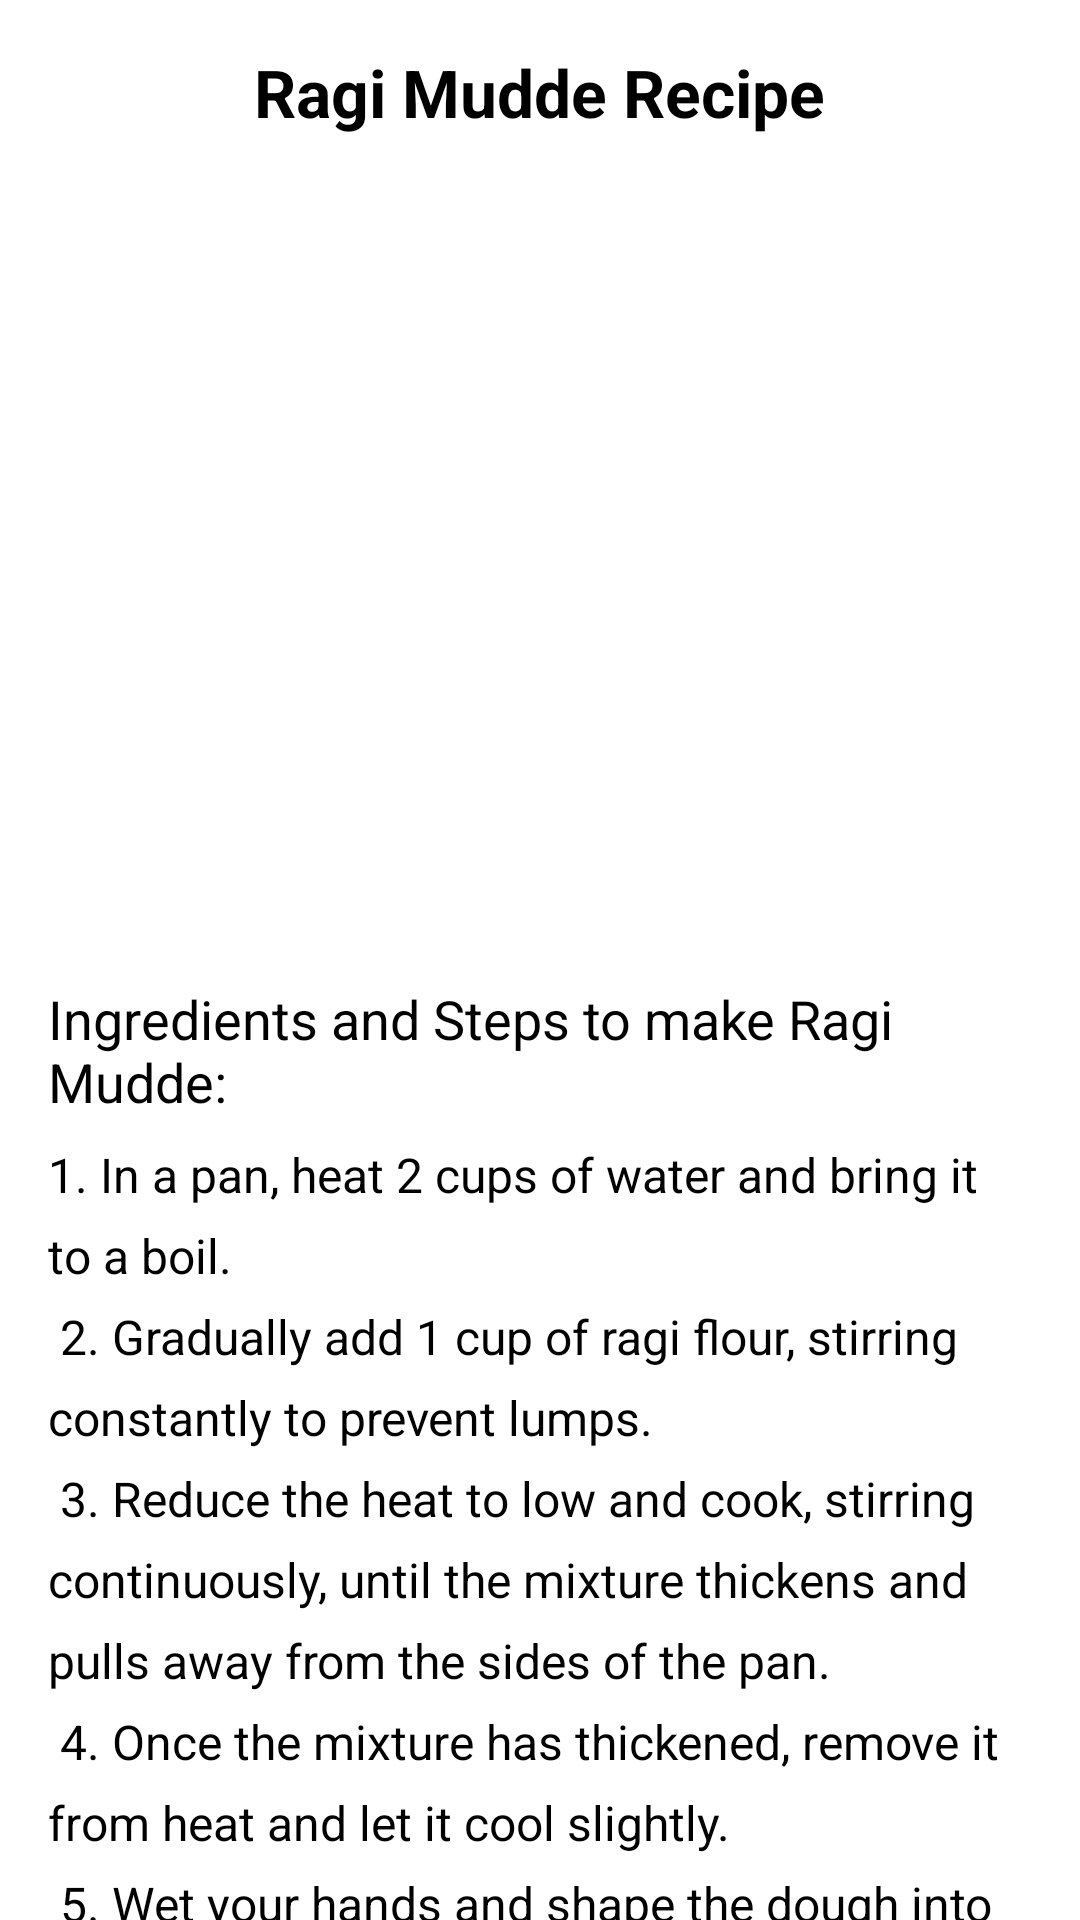

This screen was rendered from an Android layout file. Write that file and the resources it references.
<!-- AndroidManifest.xml: application theme Theme.ExampleApplication -->
<!-- res/layout/activity_ragi_mudde.xml -->
<?xml version="1.0" encoding="utf-8"?>
<ScrollView xmlns:android="http://schemas.android.com/apk/res/android"
    android:layout_width="match_parent"
    android:layout_height="match_parent">

    <LinearLayout
        android:layout_width="match_parent"
        android:layout_height="wrap_content"
        android:orientation="vertical"
        android:padding="16dp"
        android:gravity="center_horizontal">

        
        <TextView
            android:layout_width="wrap_content"
            android:layout_height="wrap_content"
            android:text="Ragi Mudde Recipe"
            android:textSize="22sp"
            android:textStyle="bold"
            android:gravity="center"
            android:layout_marginBottom="16dp"/>

        
        <ImageView
            android:id="@+id/ragiMuddeImage"
            android:layout_width="match_parent"
            android:layout_height="250dp"
            android:src="@drawable/ragimudde"
            android:contentDescription="Ragi Mudde Image"
            android:layout_marginBottom="16dp"/>

        
        <TextView
            android:id="@+id/recipeProcedure"
            android:layout_width="wrap_content"
            android:layout_height="wrap_content"
            android:text="Ingredients and Steps to make Ragi Mudde:"
            android:textSize="18sp"
            android:layout_marginBottom="8dp"/>

        
        <TextView
            android:id="@+id/ragiMuddeProcedureSteps"
            android:layout_width="match_parent"
            android:layout_height="wrap_content"
            android:text="@string/ragi_mudde_recipe_procedure"
            android:textSize="16sp"
            android:lineSpacingExtra="8dp"
            android:layout_marginBottom="16dp"/>

        
        <Button
            android:id="@+id/addFavoriteButton"
            android:layout_width="wrap_content"
            android:layout_height="wrap_content"
            android:text="Add to Favorites"
            android:layout_marginTop="16dp"
            android:layout_gravity="center_horizontal"/>

    </LinearLayout>
</ScrollView>
<!-- resources referenced by this layout -->
<resources>
  <string name="ragi_mudde_recipe_procedure">
      1. In a pan, heat 2 cups of water and bring it to a boil.\n
      2. Gradually add 1 cup of ragi flour, stirring constantly to prevent lumps.\n
      3. Reduce the heat to low and cook, stirring continuously, until the mixture thickens and pulls away from the sides of the pan.\n
      4. Once the mixture has thickened, remove it from heat and let it cool slightly.\n
      5. Wet your hands and shape the dough into balls (mudde).\n
      6. Serve the ragi mudde with sambar, curry, or a spicy chutney.
  </string>
  <style name="Theme.ExampleApplication" parent="Base.Theme.ExampleApplication">
          
          <item name="android:navigationBarColor">@android:color/transparent</item>
          <item name="android:statusBarColor">@android:color/transparent</item>
          <item name="android:windowLightStatusBar">?attr/isLightTheme</item>
      </style>
</resources>
